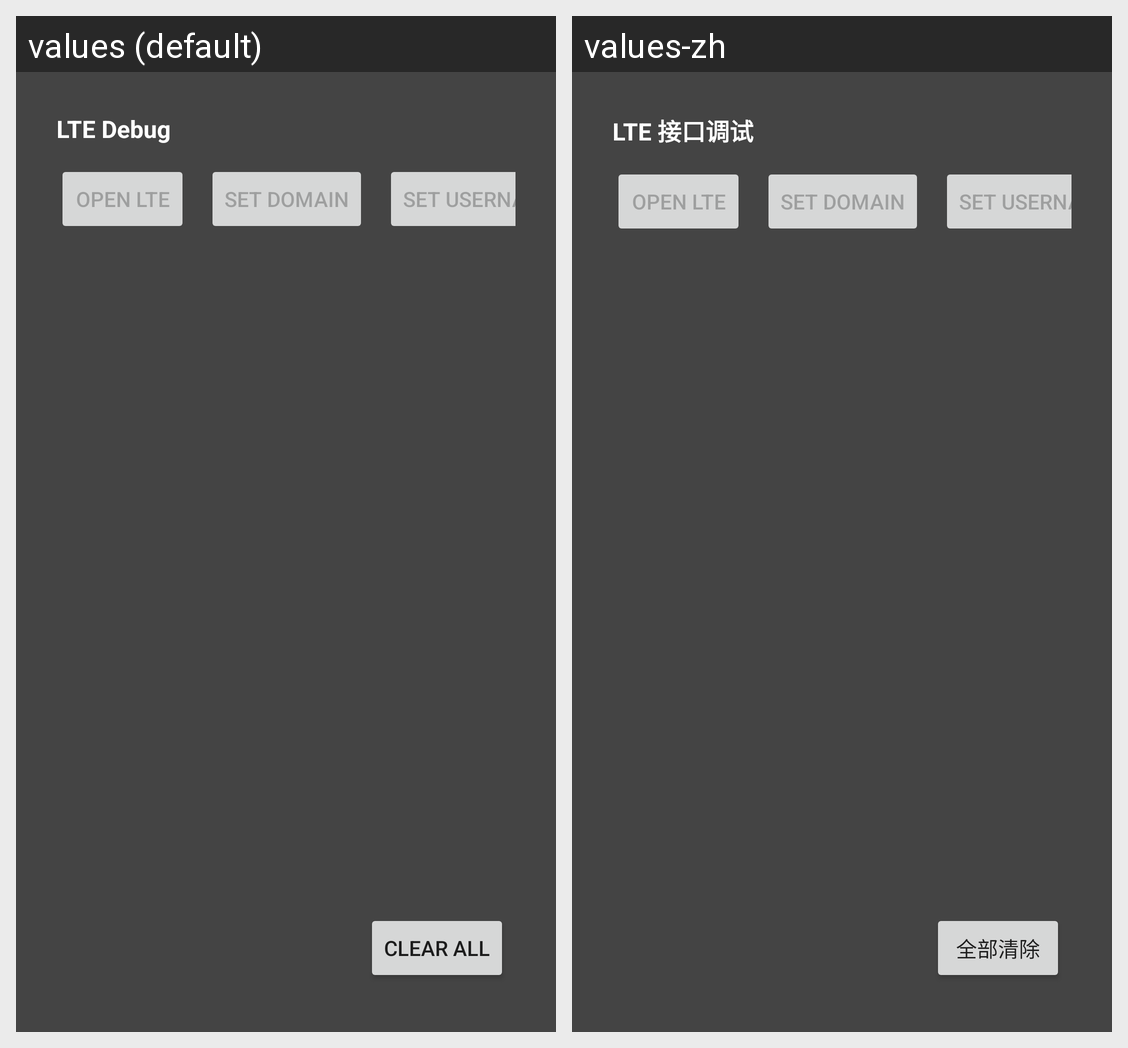

Here is an Android app screen in its default locale and in the app's own translations. Write out the translated-string differences for the strings that appear on this screen.
Android screen res/layout/fragment_lte.xml rendered under 2 locales, left to right: values (default), values-zh. Device: Nexus 5 (rendered at 1080×1920; each locale shown at half size, 540×960, under a caption strip naming it); theme Theme.MaterialComponents.DayNight.NoActionBar.
Strings drawn on this screen, with the default value and each locale's value (text and hints the layout hard-codes, and strings that could not be matched under every locale, appear in the picture but are not listed):

debug_lte_api_title
  values: LTE Debug
  values-zh: LTE 接口调试

debug_clear_all
  values: Clear All
  values-zh: 全部清除
